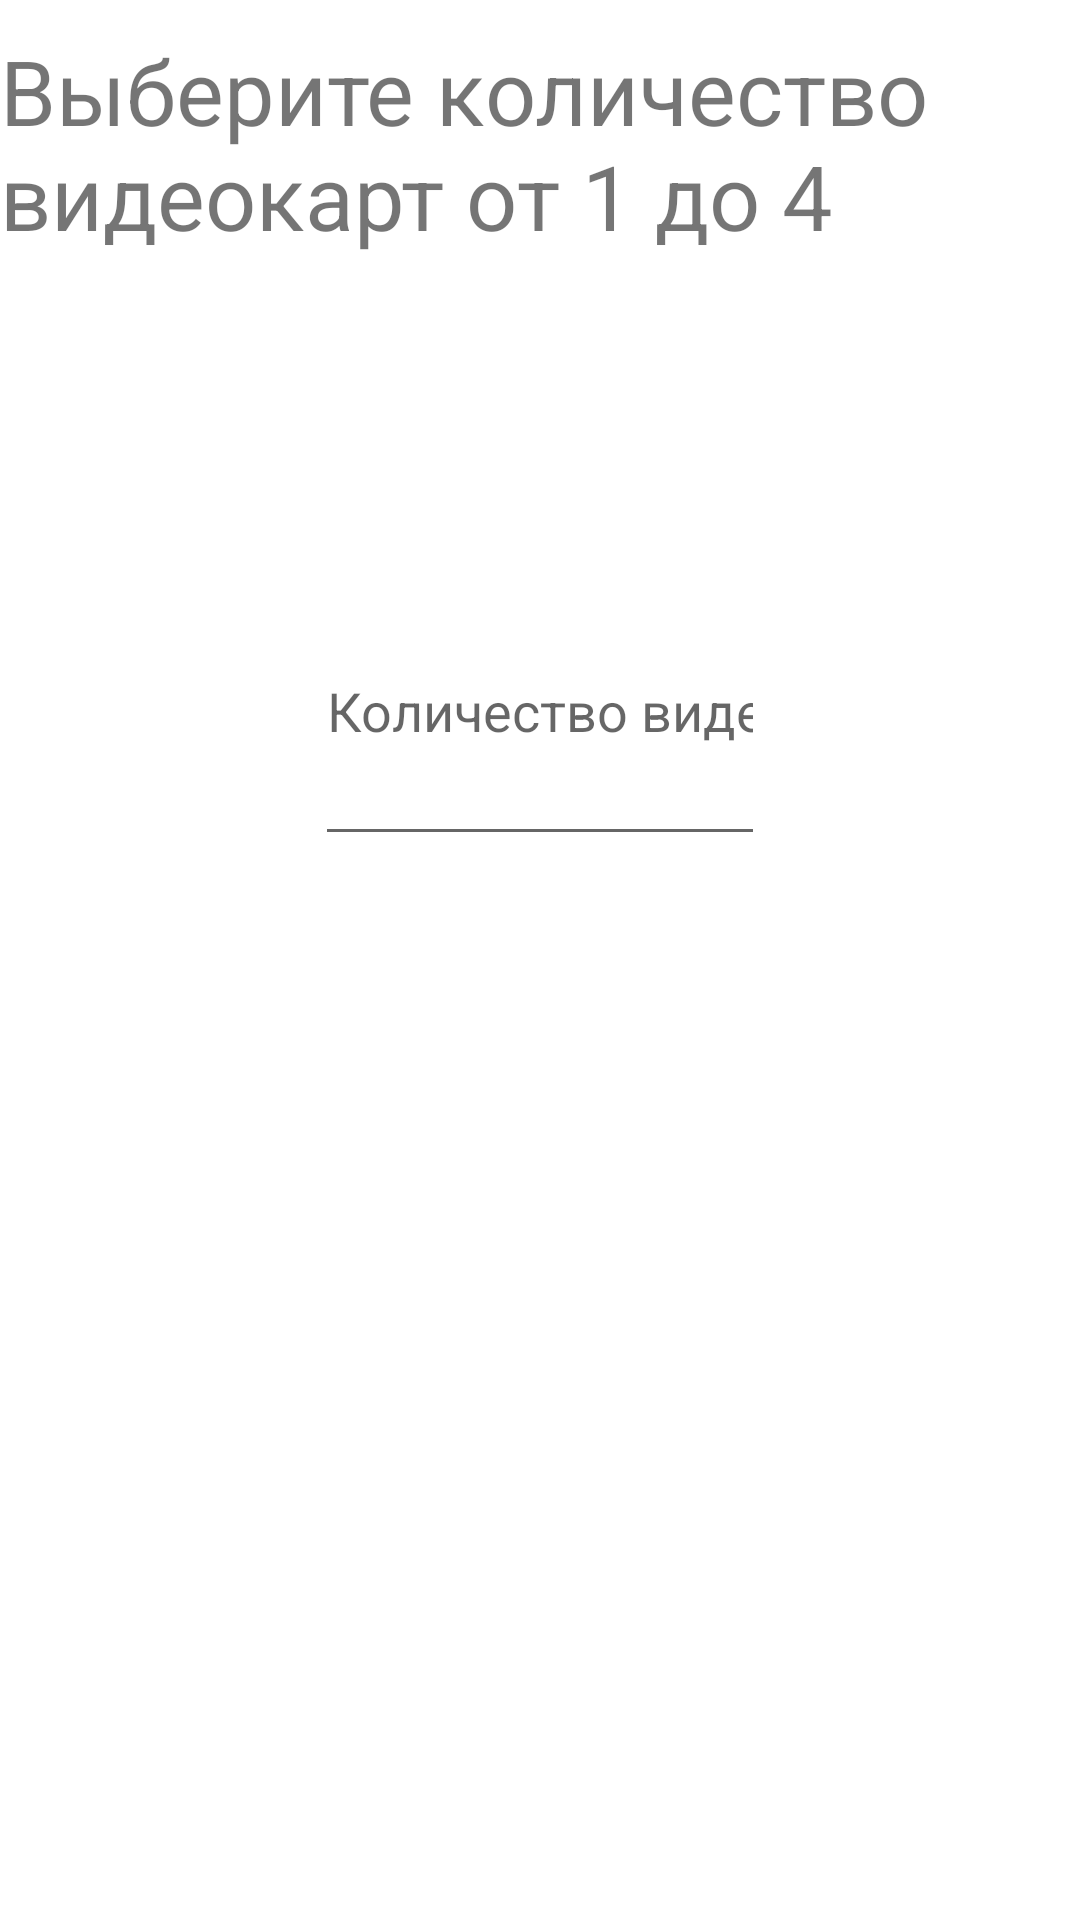

Android layout source for this screen:
<!-- AndroidManifest.xml: application theme Theme.KoinFragmentHomework -->
<!-- res/layout/fragment_count_card.xml -->
<?xml version="1.0" encoding="utf-8"?>
<androidx.constraintlayout.widget.ConstraintLayout xmlns:android="http://schemas.android.com/apk/res/android"
    xmlns:app="http://schemas.android.com/apk/res-auto"
    android:layout_width="match_parent"
    android:layout_height="match_parent">

    <TextView
        android:id="@+id/textCount"
        android:layout_width="wrap_content"
        android:layout_height="wrap_content"
        android:layout_margin="10dp"
        android:text="Выберите количество видеокарт от 1 до 4"
        android:textSize="30sp"
        app:layout_constraintEnd_toEndOf="parent"
        app:layout_constraintStart_toStartOf="parent"
        app:layout_constraintTop_toTopOf="parent" />

    <EditText
        android:id="@+id/editCount"
        android:layout_width="150dp"
        android:layout_height="100dp"
        android:layout_margin="100dp"
        android:hint="Количество видеокарт"
        android:inputType="phone"
        app:layout_constraintEnd_toEndOf="parent"
        app:layout_constraintStart_toStartOf="parent"
        app:layout_constraintTop_toBottomOf="@id/textCount" />

    <Button
        android:id="@+id/btnCount"
        android:layout_width="200dp"
        android:layout_height="100dp"
        android:layout_margin="200dp"
        android:text="@string/next"
        android:textSize="30sp"
        app:layout_constraintEnd_toEndOf="parent"
        app:layout_constraintStart_toStartOf="parent"
        app:layout_constraintTop_toBottomOf="@+id/editCount" />


</androidx.constraintlayout.widget.ConstraintLayout>
<!-- resources referenced by this layout -->
<resources>
  <string name="next">Далее</string>
  <style name="Theme.KoinFragmentHomework" parent="Theme.MaterialComponents.DayNight.DarkActionBar">
          
          <item name="colorPrimary">@color/purple_500</item>
          <item name="colorPrimaryVariant">@color/purple_700</item>
          <item name="colorOnPrimary">@color/white</item>
          
          <item name="colorSecondary">@color/teal_200</item>
          <item name="colorSecondaryVariant">@color/teal_700</item>
          <item name="colorOnSecondary">@color/black</item>
          
          <item name="android:statusBarColor" tools:targetApi="l">?attr/colorPrimaryVariant</item>
          
      </style>
  <!-- not gathered from this repository: default colours our renderer supplied (Android Studio template values) -->
  <color name="purple_500">#FF6200EE</color>
  <color name="purple_700">#FF3700B3</color>
  <color name="teal_200">#FF03DAC5</color>
  <color name="teal_700">#FF018786</color>
  <color name="black">#FF000000</color>
  <color name="white">#FFFFFFFF</color>
</resources>
